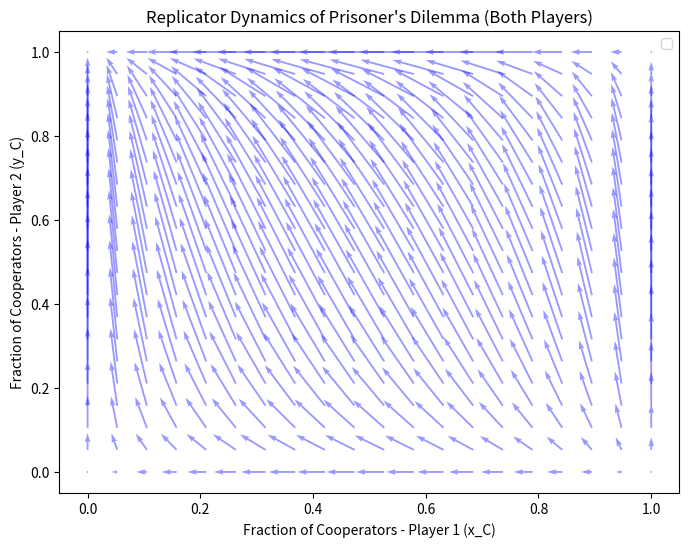

Python code for this plot:
import numpy as np
import matplotlib.pyplot as plt
from scipy.integrate import solve_ivp

# Payoff matrices for both players (A for Player 1, B for Player 2)
A = np.array([[3, 0],  
              [5, 1]])
B = np.array([[3, 5],  
              [0, 1]])

# Function to compute replicator dynamics for both players
def replicator_dynamics(t, xy):
    x_C, y_C = xy  # x_C and y_C represent the probability of cooperating for both players
    x_D = 1 - x_C  # Probability of defecting for Player 1
    y_D = 1 - y_C  # Probability of defecting for Player 2
    
    # Compute fitness for each strategy for Player 1
    f_C_x = A[0, 0] * y_C + A[0, 1] * y_D  # Expected payoff of cooperating for Player 1
    f_D_x = A[1, 0] * y_C + A[1, 1] * y_D  # Expected payoff of defecting for Player 1
    
    # Compute fitness for each strategy for Player 2
    f_C_y = B[0, 0] * x_C + B[0, 1] * x_D  # Expected payoff of cooperating for Player 2
    f_D_y = B[1, 0] * x_C + B[1, 1] * x_D  # Expected payoff of defecting for Player 2
    
    # Compute average fitness for both players
    f_avg_x = x_C * f_C_x + x_D * f_D_x
    f_avg_y = y_C * f_C_y + y_D * f_D_y
    
    # Replicator equations
    dx_C = x_C * (f_C_x - f_avg_x)
    dy_C = y_C * (f_C_y - f_avg_y)
    
    return [dx_C, dy_C]

# Create a grid of initial conditions
x_vals = np.linspace(0, 1, 20)
y_vals = np.linspace(0, 1, 20)
X, Y = np.meshgrid(x_vals, y_vals)
U, V = np.zeros_like(X), np.zeros_like(Y)

# Compute vector field
for i in range(X.shape[0]):
    for j in range(X.shape[1]):
        xC, yC = X[i, j], Y[i, j]
        dxC, dyC = replicator_dynamics(0, [xC, yC])
        U[i, j] = dxC
        V[i, j] = dyC

# Plot the vector field
plt.figure(figsize=(8, 6))
plt.quiver(X, Y, U, V, color="blue", angles='xy', scale_units='xy', scale=5.0, alpha=0.4)
plt.xlabel("Fraction of Cooperators - Player 1 (x_C)")
plt.ylabel("Fraction of Cooperators - Player 2 (y_C)")
plt.title("Replicator Dynamics of Prisoner's Dilemma (Both Players)")

# # Solve and plot sample trajectories
# initial_conditions = [[0.1, 0.9], [0.5, 0.5], [0.9, 0.1]]
# t_span = [0, 10]
# t_eval = np.linspace(0, 10, 100)

# for x0 in initial_conditions:
#     sol = solve_ivp(replicator_dynamics, t_span, x0, t_eval=t_eval)
#     plt.plot(sol.y[0], sol.y[1], label=f'Init: {x0}')

plt.legend()
plt.show()
